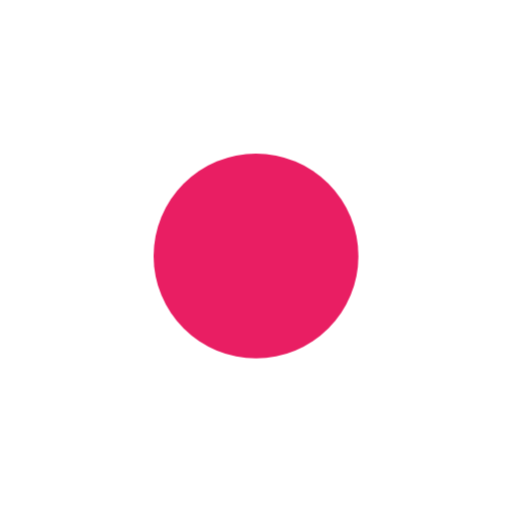
t = 0.00 s
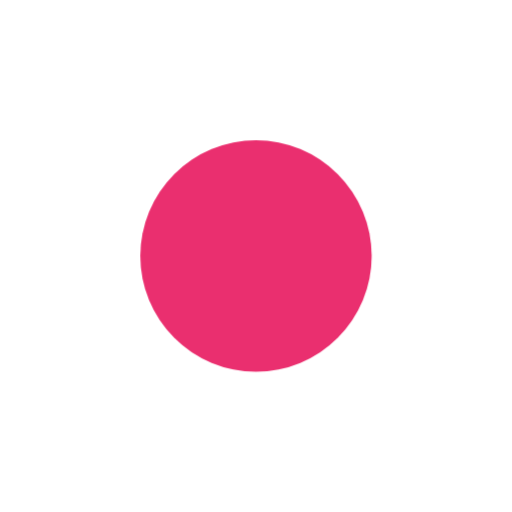
t = 0.19 s
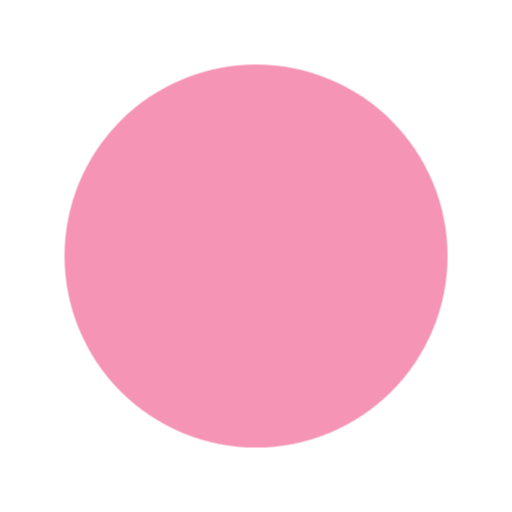
t = 0.56 s
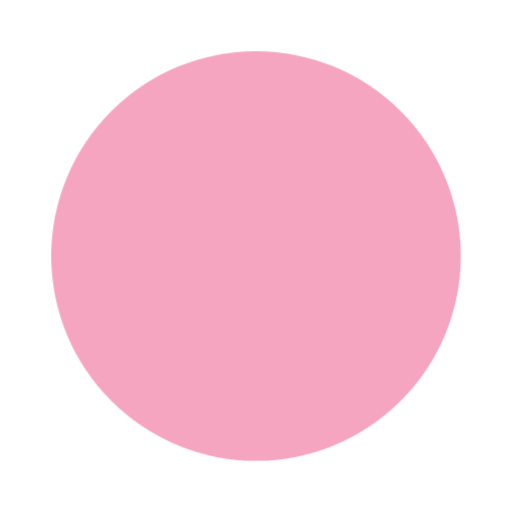
t = 0.75 s
t = 0.94 s: frame unchanged from t = 0.56 s, image omitted
t = 1.31 s: frame unchanged from t = 0.19 s, image omitted

The animated SVG that drew these frames (rendered in a browser with its animation timeline set to each time). Animation: 1 CSS @keyframes rule; one cycle of 1.50 s, repeats indefinitely.

<svg xmlns="http://www.w3.org/2000/svg" viewBox="0 0 100 100">
  <style>
    @keyframes pulse {
      0%, 100% { r: 20; opacity: 1; }
      50% { r: 40; opacity: 0.4; }
    }
    .dot { animation: pulse 1.5s ease-in-out infinite; }
  </style>
  <circle class="dot" cx="50" cy="50" r="20" fill="#e91e63"/>
</svg>
